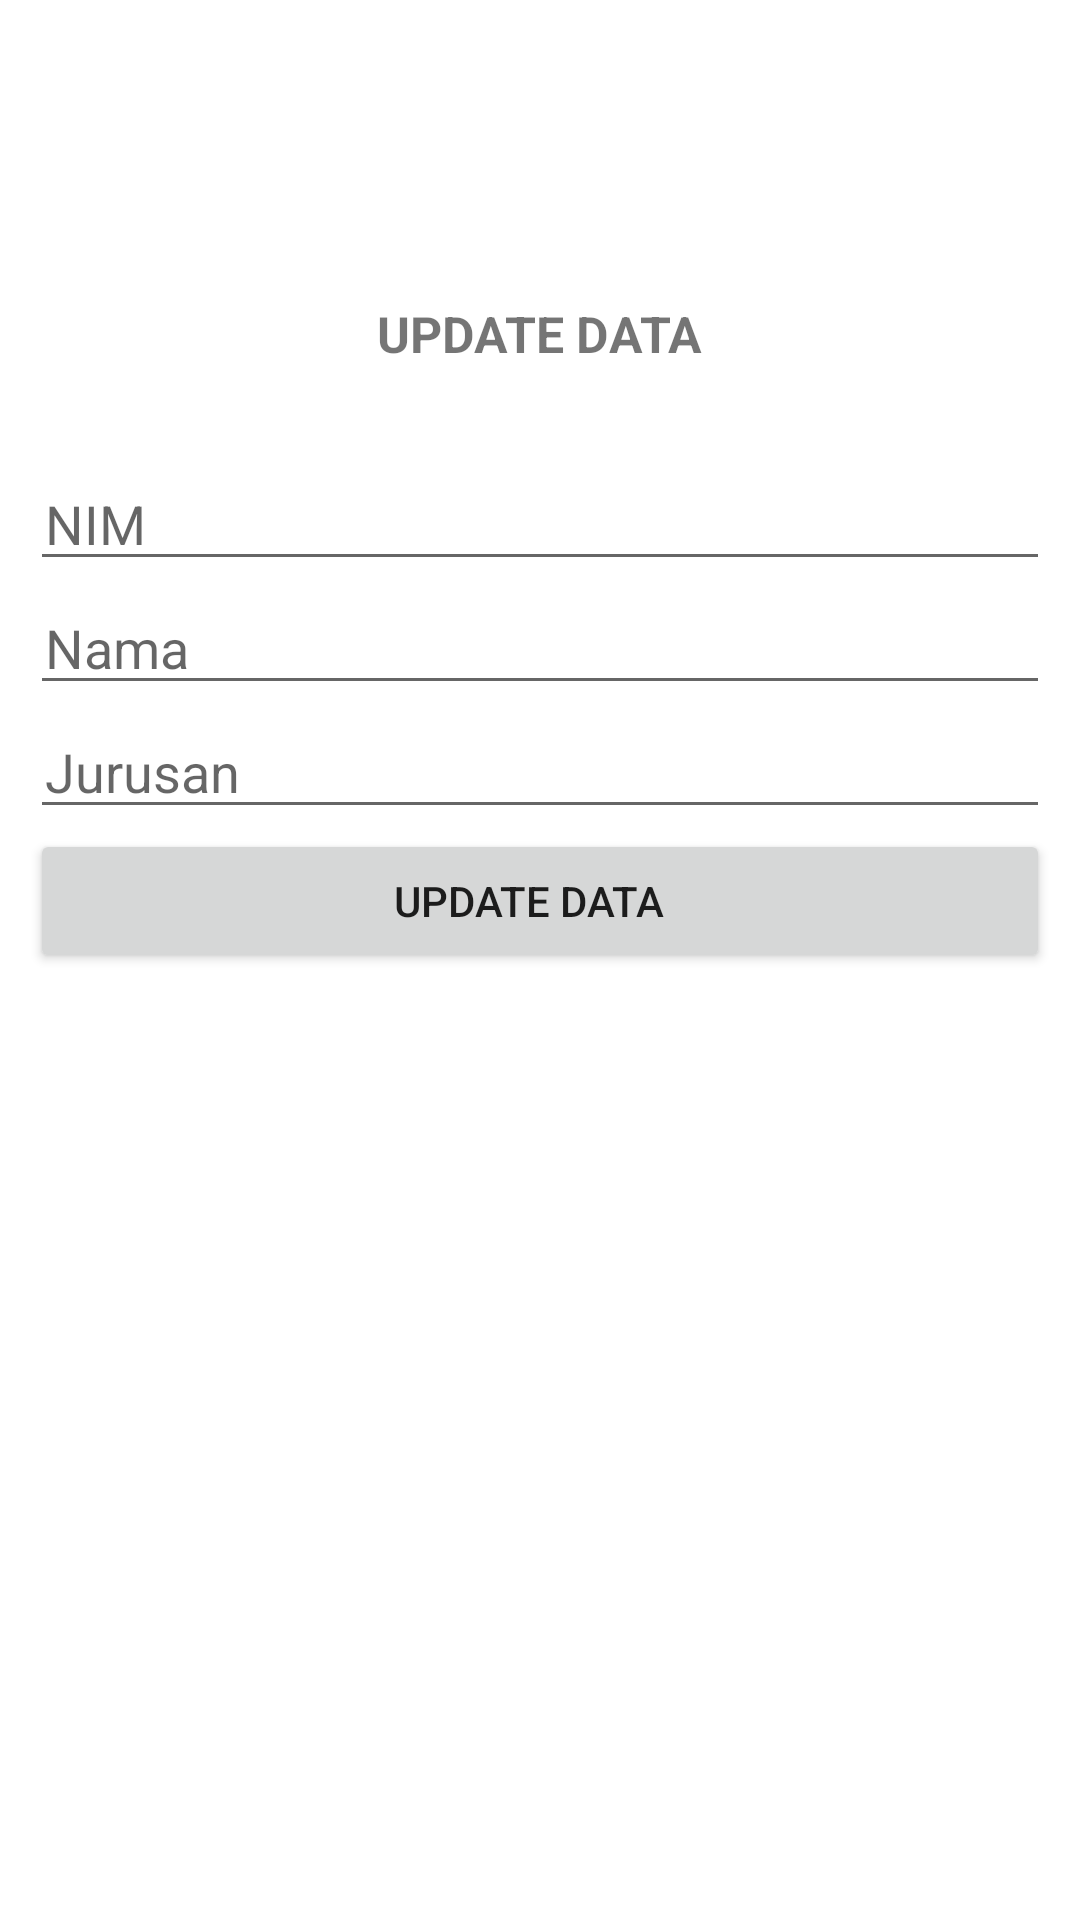

This screen was rendered from an Android layout file. Write that file and the resources it references.
<!-- AndroidManifest.xml: application theme Theme.Faozi_20SA2161 -->
<!-- res/layout/activity_update_data.xml -->
<?xml version="1.0" encoding="utf-8"?>
<LinearLayout xmlns:android="http://schemas.android.com/apk/res/android"
    xmlns:app="http://schemas.android.com/apk/res-auto"
    xmlns:tools="http://schemas.android.com/tools"
    android:layout_width="match_parent"
    android:layout_height="match_parent"
    android:orientation="vertical"
    tools:context=".updateData">

    <TextView
        android:layout_width="wrap_content"
        android:layout_height="wrap_content"
        android:text="UPDATE DATA"
        android:layout_gravity="center"
        android:layout_marginTop="100dp"
        android:textSize="50px"
        android:textStyle="bold"
        android:layout_marginBottom="30dp"/>
    <EditText
        android:id="@+id/new_nim"
        android:layout_width="match_parent"
        android:layout_height="wrap_content"
        android:hint="NIM"
        android:paddingLeft="5dp"
        android:layout_marginLeft="10dp"
        android:layout_marginRight="10dp"
        android:importantForAutofill="no"/>
    <EditText
        android:id="@+id/new_nama"
        android:layout_width="match_parent"
        android:layout_height="wrap_content"
        android:hint="Nama"
        android:paddingLeft="5dp"
        android:layout_marginLeft="10dp"
        android:layout_marginRight="10dp"
        android:importantForAutofill="no"/>
    <EditText
        android:id="@+id/new_jurusan"
        android:layout_width="match_parent"
        android:layout_height="wrap_content"
        android:hint="Jurusan"
        android:paddingLeft="5dp"
        android:layout_marginLeft="10dp"
        android:layout_marginRight="10dp"
        android:importantForAutofill="no"/>

    <Button
        android:id="@+id/btnUpdate"
        android:layout_width="match_parent"
        android:layout_height="wrap_content"
        android:paddingLeft="5dp"
        android:layout_marginLeft="10dp"
        android:layout_marginRight="10dp"
        android:text="UPDATE Data"/>

</LinearLayout>
<!-- resources referenced by this layout -->
<resources>
  <style name="Theme.Faozi_20SA2161" parent="Theme.MaterialComponents.DayNight.DarkActionBar">
          
          <item name="colorPrimary">@color/purple_500</item>
          <item name="colorPrimaryVariant">@color/purple_700</item>
          <item name="colorOnPrimary">@color/white</item>
          
          <item name="colorSecondary">@color/teal_200</item>
          <item name="colorSecondaryVariant">@color/teal_700</item>
          <item name="colorOnSecondary">@color/black</item>
          
          <item name="android:statusBarColor">?attr/colorPrimaryVariant</item>
          
      </style>
  <!-- not gathered from this repository: default colours our renderer supplied (Android Studio template values) -->
  <color name="purple_500">#FF6200EE</color>
  <color name="purple_700">#FF3700B3</color>
  <color name="teal_200">#FF03DAC5</color>
  <color name="teal_700">#FF018786</color>
  <color name="black">#FF000000</color>
  <color name="white">#FFFFFFFF</color>
</resources>
